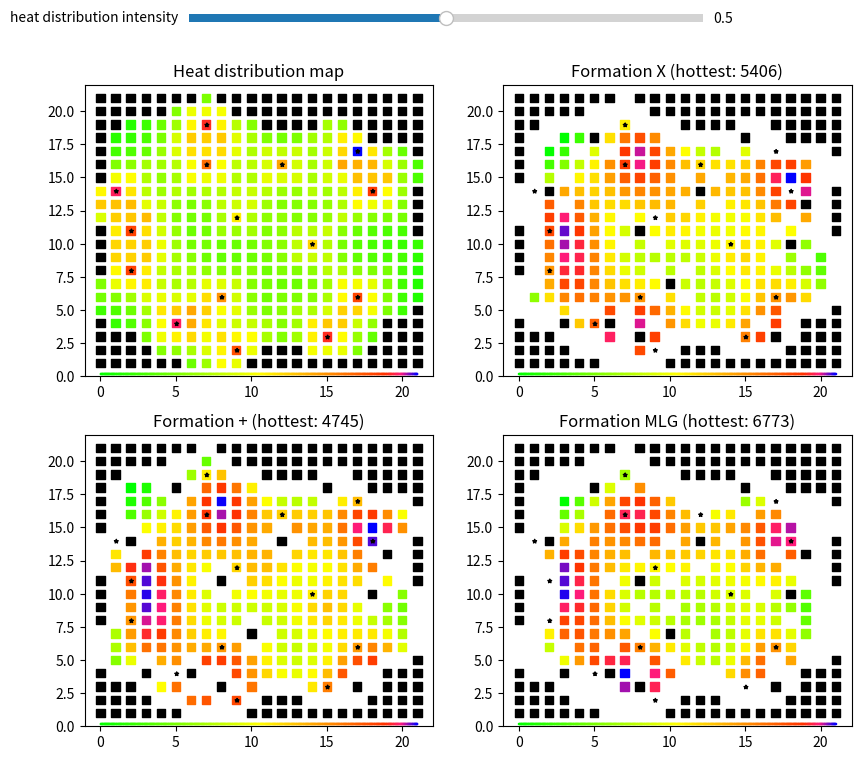

The script that saved this image:

import matplotlib.pyplot as plt
from matplotlib.widgets import Slider


''' Form Plus (+)
#  #  #  #  #  #  #
#  #  #  #  #  #  #
#  #  #  O  #  #  #
#  #  O  O  O  #  #
#  #  #  O  #  #  #
#  #  #  #  #  #  #
#  #  #  #  #  #  #
'''
''' Form X (x)
#  #  #  #  #  #  #
#  #  #  #  #  #  #
#  #  O  #  O  #  #
#  #  #  O  #  #  #
#  #  O  #  O  #  #
#  #  #  #  #  #  #
#  #  #  #  #  #  #
'''
''' Form Diamond (MLG for short, I guess)
#  #  #  #  #  #  #
#  #  #  O  #  #  #
#  #  #  #  #  #  #
#  O  #  O  #  O  #
#  #  #  #  #  #  #
#  #  #  O  #  #  #
#  #  #  #  #  #  #
'''

FORMPLUS = [(-1, 0), (0, -1), (0, 0), (0, 1), (1, 0)]
FORMX = [(-1, -1), (1, -1), (0, 0), (-1, 1), (1, 1)]
FORMDIAMOND = [(-2, 0), (0, -2), (0, 0), (0, 2), (2, 0)]


SPAWN_LOCATIONS = [(7,2), (7,5), (12,5), (17,4), (18,7), (1,7), (9,9), (14,11), (2,13), (5,17), (8,15),
                   (9,19), (17,15), (15,18), (2,10)]

data = [  # dense tiles which cannot be traversed
   # 0  1  2  3  4  5  6  7  8  9 10 11 12 13 14 15 16 17 18 19 20 21   X
   #                                                                       Y
    [1, 1, 1, 1, 1, 1, 1, 0, 1, 1, 1, 1, 1, 1, 1, 1, 1, 1, 1, 1, 1, 1],  # 0
    [1, 1, 1, 1, 1, 0, 0, 0, 0, 1, 1, 1, 1, 1, 1, 1, 1, 1, 1, 1, 1, 1],  # 1
    [1, 1, 0, 0, 0, 0, 0, 0, 0, 0, 0, 1, 1, 1, 1, 0, 0, 1, 1, 1, 1, 1],  # 2
    [1, 0, 0, 0, 0, 0, 0, 0, 0, 0, 0, 0, 0, 0, 0, 0, 0, 0, 1, 1, 1, 1],  # 3
    [1, 0, 0, 0, 0, 0, 0, 0, 0, 0, 0, 0, 0, 0, 0, 0, 0, 0, 0, 0, 0, 1],  # 4
    [1, 0, 0, 0, 0, 0, 0, 0, 0, 0, 0, 0, 0, 0, 0, 0, 0, 0, 0, 0, 0, 0],  # 5
    [1, 0, 0, 0, 0, 0, 0, 0, 0, 0, 0, 0, 0, 0, 0, 0, 0, 0, 0, 0, 0, 0],  # 6
    [0, 0, 0, 0, 0, 0, 0, 0, 0, 0, 0, 0, 0, 0, 0, 0, 0, 0, 0, 0, 0, 1],  # 7
    [0, 0, 0, 0, 0, 0, 0, 0, 0, 0, 0, 0, 0, 0, 0, 0, 0, 0, 0, 0, 0, 1],  # 8
    [0, 0, 0, 0, 0, 0, 0, 0, 0, 0, 0, 0, 0, 0, 0, 0, 0, 0, 0, 0, 0, 1],  # 9
    [1, 0, 0, 0, 0, 0, 0, 0, 0, 0, 0, 0, 0, 0, 0, 0, 0, 0, 0, 0, 0, 1],  # 10
    [1, 0, 0, 0, 0, 0, 0, 0, 0, 0, 0, 0, 0, 0, 0, 0, 0, 0, 0, 0, 0, 0],  # 11
    [1, 0, 0, 0, 0, 0, 0, 0, 0, 0, 0, 0, 0, 0, 0, 0, 0, 0, 0, 0, 0, 0],  # 12
    [1, 0, 0, 0, 0, 0, 0, 0, 0, 0, 0, 0, 0, 0, 0, 0, 0, 0, 0, 0, 0, 0],  # 13
    [0, 0, 0, 0, 0, 0, 0, 0, 0, 0, 0, 0, 0, 0, 0, 0, 0, 0, 0, 0, 0, 0],  # 14
    [0, 0, 0, 0, 0, 0, 0, 0, 0, 0, 0, 0, 0, 0, 0, 0, 0, 0, 0, 0, 0, 0],  # 15
    [0, 0, 0, 0, 0, 0, 0, 0, 0, 0, 0, 0, 0, 0, 0, 0, 0, 0, 0, 0, 0, 1],  # 16
    [1, 0, 0, 0, 0, 0, 0, 0, 0, 0, 0, 0, 0, 0, 0, 0, 0, 0, 0, 1, 1, 1],  # 17
    [1, 1, 1, 0, 0, 0, 0, 0, 0, 0, 0, 0, 0, 0, 0, 0, 0, 0, 0, 1, 1, 1],  # 18
    [1, 1, 1, 1, 0, 0, 0, 0, 0, 0, 0, 1, 1, 1, 0, 0, 0, 0, 1, 1, 1, 1],  # 19
    [1, 1, 1, 1, 1, 1, 0, 0, 0, 0, 1, 1, 1, 1, 1, 1, 1, 1, 1, 1, 1, 1]   # 20
]


# A custom exception for some custom except logic
class MyException(Exception):
    pass


# The distance algorithm probably (I say) used by OSRS
def osrs_box_dist(x, y, x2, y2):
    return max([abs(x - x2), abs(y - y2)])


# Return a custom colour gradient depending on a float value from 0 to 1
def gradient(value):
    red = 0
    green = 0
    blue = 0
    if value < 0.5:
        green = 1
        red = value * 2
    elif value == 0.5:
        green = 1
        red = 1
    else:
        red = 1
        green = (1 - value) * 2
    if value > 0.9:
        blue = (value - 0.9) * 9.99
    if value > 0.95:
        red = 1 - ((value - 0.95) * 19.99)
    return red, green, blue, 1  # 1 = full opacity


# Keeps value i within iMin and iMax, optionally throwing an exception if it is out of bounds
def keep_within(i, iMin, iMax, throws=False):
    if i < iMin:
        if throws:
            raise MyException()
        return iMin
    if i > iMax:
        if throws:
            raise MyException()
        return iMax
    return i


# Access the data map (are the tiles dense or not (1 or 0)) with the option to throw an exception upon out of bounds
def data_access(x, y, offsetX=0, offsetY=0, throws=False):
    x += offsetX
    y += offsetY
    x = keep_within(x, 0, 21, throws)
    y = keep_within(y, 0, 20, throws)
    return data[y][x]


# Instantiate the spawn points as objects from their respective coordinates and what not
def theMaps():
    global spawn_points
    spawn_points = []
    spawns = [[False for _ in range(22)] for __ in range(21)]
    ferns = [[False for _ in range(22)] for __ in range(21)]
    f = [(5,3), (15,3), (2,7), (12,7), (19, 8), (8,10), (18,11), (10,14), (3,17), (6,17),
         (8,18), (17,18)]  # These are the locations of ferns. You cannot place traps on these locations.
    for i in SPAWN_LOCATIONS:
        spawns[i[1]][i[0]] = True
        spawn_points.append(SpawnPoint(i[0], i[1]))
    for i in f:
        ferns[i[1]][i[0]] = True
    heat = [[0 for _ in range(22)] for __ in range(21)]
    return spawns, ferns, heat


heat = []


# Accesses the heat map with either write or read functionality
def heat_access(x, y, offsetX=0, offsetY=0, write=0.0):
    x += offsetX
    y += offsetY
    try:
        # Or else the function may access heat from an out of bounds tile
        x = keep_within(x, 0, 21, throws=True)
        y = keep_within(y, 0, 20, throws=True)
        if write > 0.0:
            # If the tile is not traversable, don't even try to obtain heat from it
            if not data_access(x, y):
                heat[y][x] += write
        else:
            return heat[y][x]
    except MyException:
        return 0


# Returns the lowest and highest amounts of heat found, in order to exaggerate the heat colours to differentiate them
def get_heat_bounds(hot_spots):
    lowest = None
    highest = 0
    for y in range(len(hot_spots)):
        for x in range(len(hot_spots[0])):
            if hot_spots[y][x].available:
                # Or else lowest ends up always being 0, which defeats the purpose of the function
                # 0 is collected from inside the walls, for example
                if lowest is None:
                    lowest = hot_spots[y][x].heat
                else:
                    lowest = min([hot_spots[y][x].heat, lowest])
                highest = max([hot_spots[y][x].heat, highest])
    return lowest, highest


heat_distribution_intensity = 0.5


def new_heat_over_distance_scale(dissipation_intensity):
    return [100 * (dissipation_intensity ** i) for i in range(9)]


class SpawnPoint:
    total_tiles_to_distribute_to = 0
    heat_distribution_scale = 0
    x = 0
    y = 0
    heat_over_distance_scale = new_heat_over_distance_scale(heat_distribution_intensity)

    def __init__(self, x, y):
        if x == 0 and y == 0:
            return
        self.heat_over_distance_scale = new_heat_over_distance_scale(heat_distribution_intensity)
        self.x = x
        self.y = y
        for offset_x in range(-8, 9):
            for offset_y in range(-8, 9):
                try:
                    if not data_access(x, y, offset_x, offset_y, throws=True):
                        self.total_tiles_to_distribute_to += 1
                except MyException:
                    continue
        self.heat_distribution_scale = (17 * 17) / self.total_tiles_to_distribute_to

    def emanate(self):
        for offset_x in range(-8, 9):
            for offset_y in range(-8, 9):
                box_dist = osrs_box_dist(0, 0, offset_x, offset_y)
                _heat = self.heat_over_distance_scale[box_dist]
                heat_access(self.x, self.y, offset_x, offset_y, _heat * self.heat_distribution_scale)


ferns = []


class TrapFormation:
    locations = []
    boundaries = [0, 0, 0, 0]
    heat_share_map = []

    def __init__(self, formation):
        if not formation:
            raise MyException()
        self.locations = formation
        for i in formation:
            self.boundaries[0] = min([self.boundaries[0], i[0] - 2])
            self.boundaries[1] = min([self.boundaries[1], i[1] - 2])
            self.boundaries[2] = max([self.boundaries[2], i[0] + 2])
            self.boundaries[3] = max([self.boundaries[3], i[1] + 2])
        size = self.get_size()
        self.heat_share_map = [[0.0 for x in range(size[0])] for y in range(size[1])]
        for y in range(size[1]):
            for x in range(size[0]):
                for i in self.locations:
                    if x == keep_within(x, i[0] - 2, i[0] + 2) and y == keep_within(y, i[1] - 2, i[1] + 2):
                        self.heat_share_map[y][x] += 1
                if self.heat_share_map[y][x] > 0:
                    self.heat_share_map[y][x] = (8 - self.heat_share_map[y][x]) / 7

    def get_size(self):
        return self.boundaries[2] - self.boundaries[0], self.boundaries[3] - self.boundaries[1]

    def check_avail(self, x, y):
        try:
            for off in self.locations:
                if data_access(x, y, off[0], off[1], throws=True):
                    return False
                if ferns[y + off[1]][x + off[0]]:
                    return False
        except MyException:
            return False
        return True


class HotSpot:
    x = 0
    y = 0
    heat = 0
    available = False
    formation = None

    def __init__(self, x, y, formation):
        self.formation = formation
        self.x = x
        self.y = y
        self.available = self.formation.check_avail(x, y)
        if self.available:
            self.collect_heat()

    def collect_heat(self):
        offsets = self.formation.locations
        half_w = self.formation.boundaries[2] - 1
        half_h = self.formation.boundaries[3] - 1
        for off in offsets:
            for x in range(-2, 3):
                for y in range(-2, 3):
                    _x = x + off[0]
                    _y = y + off[1]
                    new_heat = heat_access(_x + self.x, _y + self.y)
                    new_heat *= self.formation.heat_share_map[y + half_h][x + half_w]
                    self.heat += new_heat


# Only build these once now, instead of every tick, or every iteration of trap placement
# CPU intensive in large quantities, built to only require 1 for use on all iterations of trap placement
XFORMATION = TrapFormation(FORMX)
PLUSFORMATION = TrapFormation(FORMPLUS)
DIAMONDFORMATION = TrapFormation(FORMDIAMOND)

spawn_points = [SpawnPoint(0, 0)]


def main_tick():
    global spawns, ferns, heat, plot_data_x, plot_data_y, plot_data_0_c, plot_data_1_c, plot_data_2_c, plot_data_3_c,\
           FORM_X_upper_heat_boundary, FORM_PLUS_upper_heat_boundary, FORM_DIAMOND_upper_heat_boundary
    spawns, ferns, heat = theMaps()

    [i.emanate() for i in spawn_points]

    FORM_X_hot_spots = [[HotSpot(x, y, XFORMATION) for x in range(22)] for y in range(21)]
    FORM_PLUS_hot_spots = [[HotSpot(x, y, PLUSFORMATION) for x in range(22)] for y in range(21)]
    FORM_DIAMOND_hot_spots = [[HotSpot(x, y, DIAMONDFORMATION) for x in range(22)] for y in range(21)]

    FORM_X_lower_heat_boundary, FORM_X_upper_heat_boundary = get_heat_bounds(FORM_X_hot_spots)
    FORM_PLUS_lower_heat_boundary, FORM_PLUS_upper_heat_boundary = get_heat_bounds(FORM_PLUS_hot_spots)
    FORM_DIAMOND_lower_heat_boundary, FORM_DIAMOND_upper_heat_boundary = get_heat_bounds(FORM_DIAMOND_hot_spots)

    # im sure might come in handy one day
    # lowest_heat_boundary = min([FORM_X_lower_heat_boundary,
    #                             FORM_PLUS_lower_heat_boundary,
    #                             FORM_DIAMOND_lower_heat_boundary])
    # highest_heat_boundary = max([FORM_X_upper_heat_boundary,
    #                             FORM_PLUS_upper_heat_boundary,
    #                             FORM_DIAMOND_upper_heat_boundary])

    heat_map_coolest = 0
    heat_map_hottest = 0

    for y in range(len(heat)):
        for x in range(len(heat[0])):
            heat_map_coolest = min([heat_map_coolest, heat[y][x]])
            heat_map_hottest = max([heat_map_hottest, heat[y][x]])

    plot_data_x = []
    plot_data_y = []
    plot_data_0_c = []
    plot_data_1_c = []
    plot_data_2_c = []
    plot_data_3_c = []

    # This is written weirdly because all 4 scatter plots access the same array for plot data coordinates
    # So every time 1 thing needs plotting in just 1 of the scatter plots but not the others, I then need to also add a
    #   blank colour (0,0,0,0) to all of the other plot data colour arrays
    # All of these arrays need to be the same length. It is just how matplotlib works. All of this because I made the
    #   mistake of not separating the plot_data_x and plot_data_y arrays into 4 separate pairs for each scatter plot
    for y in range(len(data)):
        for x in range(len(data[0])):
            # len(data) - y  because data on the Y-axis should be flipped when drawn, as 0 faces downwards in the plot
            _y = len(data) - y
            heat_append = False
            appending = False
            if data[y][x]:
                appending = True
                # Draw the walls in black
                plot_data_0_c.append((0, 0, 0, 1))
                plot_data_1_c.append((0, 0, 0, 1))
                plot_data_2_c.append((0, 0, 0, 1))
                plot_data_3_c.append((0, 0, 0, 1))
            elif heat[y][x] > 0:
                # Draw the tiles of the heat distribution map in scale of amount of heat on that tile.
                heat_append = True
                if heat[y][x]:
                    # For the gradient() calculations, subtracting the coolest heat as such will
                    #   allow for higher human ability of distinction between amounts of heat on each tile
                    plot_data_0_c.append(gradient((heat[y][x] - heat_map_coolest) /
                                                  (heat_map_hottest - heat_map_coolest)))
                else:
                    plot_data_0_c.append((0, 0, 0, 0))

            x_append = False
            plus_append = False
            diamond_append = False

            # Draw each tile in scale of how much heat is collected if that tile were the center of the trap formation
            if FORM_X_hot_spots[y][x].available:
                x_append = True
                plot_data_1_c.append(gradient((FORM_X_hot_spots[y][x].heat - FORM_X_lower_heat_boundary) /
                                                (FORM_X_upper_heat_boundary - FORM_X_lower_heat_boundary)))

            if FORM_PLUS_hot_spots[y][x].available:
                plus_append = True
                plot_data_2_c.append(gradient((FORM_PLUS_hot_spots[y][x].heat - FORM_PLUS_lower_heat_boundary) /
                                                (FORM_PLUS_upper_heat_boundary - FORM_PLUS_lower_heat_boundary)))

            if FORM_DIAMOND_hot_spots[y][x].available:
                diamond_append = True
                plot_data_3_c.append(gradient((FORM_DIAMOND_hot_spots[y][x].heat - FORM_DIAMOND_lower_heat_boundary) /
                                                (FORM_DIAMOND_upper_heat_boundary - FORM_DIAMOND_lower_heat_boundary)))

            if heat_append or x_append or plus_append or diamond_append:
                appending = True
                # Add the dummy blank colours if necessary to keep the arrays the same length
                if not heat_append:
                    plot_data_0_c.append((0,0,0,0))
                if not x_append:
                    plot_data_1_c.append((0,0,0,0))
                if not plus_append:
                    plot_data_2_c.append((0,0,0,0))
                if not diamond_append:
                    plot_data_3_c.append((0,0,0,0))

            if ferns[y][x]:
                plot_data_x.append(x)
                plot_data_y.append(_y)
                # Don't draw ferns for the heat distribution map, as it is still useful to know how much heat is under
                #   a fern
                plot_data_0_c.append((0, 0, 0, 0))
                # Draw the ferns in black. There is never a need to worry about the heat collected from this tile
                #   as the middle trap of the formation can never be placed on a fern.
                plot_data_1_c.append((0, 0, 0, 1))
                plot_data_2_c.append((0, 0, 0, 1))
                plot_data_3_c.append((0, 0, 0, 1))
            if appending:
                # If ANY data was appended to the colour arrays, now is the time to also append the current x and y
                #   the loop is working with.
                plot_data_x.append(x)
                plot_data_y.append(_y)

    axes[0][0].set_title('Heat distribution map')
    axes[0][1].set_title('Formation X (hottest: %d)' % FORM_X_upper_heat_boundary)
    axes[1][0].set_title('Formation + (hottest: %d)' % FORM_PLUS_upper_heat_boundary)
    axes[1][1].set_title('Formation MLG (hottest: %d)' % FORM_DIAMOND_upper_heat_boundary)
    axes[0][0].scatter(plot_data_x, plot_data_y, c=plot_data_0_c, marker='s')
    axes[0][1].scatter(plot_data_x, plot_data_y, c=plot_data_1_c, marker='s')
    axes[1][0].scatter(plot_data_x, plot_data_y, c=plot_data_2_c, marker='s')
    axes[1][1].scatter(plot_data_x, plot_data_y, c=plot_data_3_c, marker='s')

    for x in axes:
        for y in x:
            # Mark the spawn points as stars in all 4 scatter plots
            y.scatter([i[0] + 0.05 for i in SPAWN_LOCATIONS],
                      [(21 - i[1]) - 0.05 for i in SPAWN_LOCATIONS],
                      c=[[0, 0, 0, 1]] * 15,  # black, 15 spawn points
                      s=8,
                      marker='*')

            # Mark the gradient scale used to see what colour represents how much heat
            y.scatter(grad_scale_x_points, [0.2] * len(grad_scale_x_points), c=grad_scale, s=1, marker='s')
            # Needs setting every time
            y.set_ylim([0, 22])


plot_data_x = []
plot_data_y = []
plot_data_0_c = []
plot_data_1_c = []
plot_data_2_c = []
plot_data_3_c = []

fig, axes = plt.subplots(nrows=2, ncols=2, figsize=(950/96, 800/96))
grad_scale_ticks = 500
grad_scale = [gradient(i / grad_scale_ticks) for i in range(0, grad_scale_ticks)]
grad_scale_x_points = [i * (21 / grad_scale_ticks) for i in range(0, grad_scale_ticks)]
main_tick()


def slider_update(val):
    global heat_distribution_intensity
    heat_distribution_intensity = val
    axes[0][0].clear()
    axes[0][1].clear()
    axes[1][0].clear()
    axes[1][1].clear()
    main_tick()


distribution_slider = Slider(plt.axes([0.23, 0.95, 0.52, 0.02]), 'heat distribution intensity', 0.1, 0.9, valinit=0.5)
distribution_slider.on_changed(slider_update)

plt.show()
